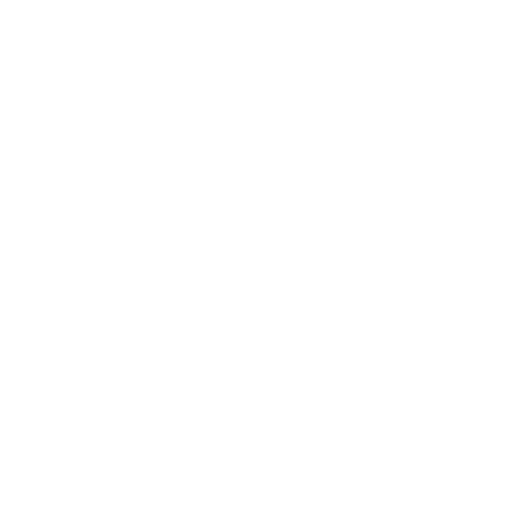
t = 0.00 s
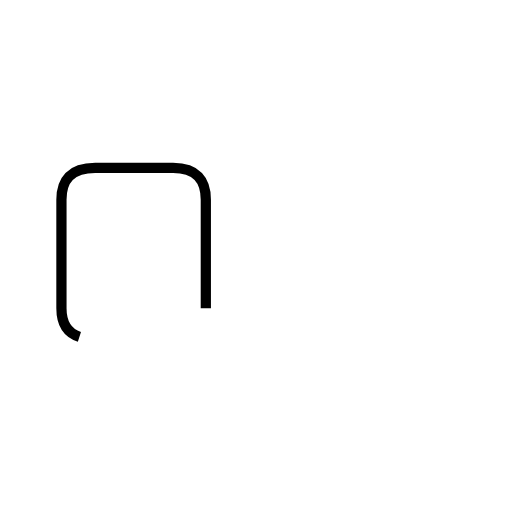
t = 1.28 s
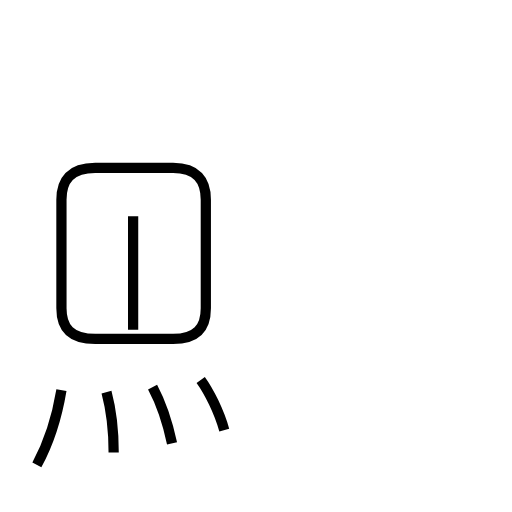
t = 2.79 s
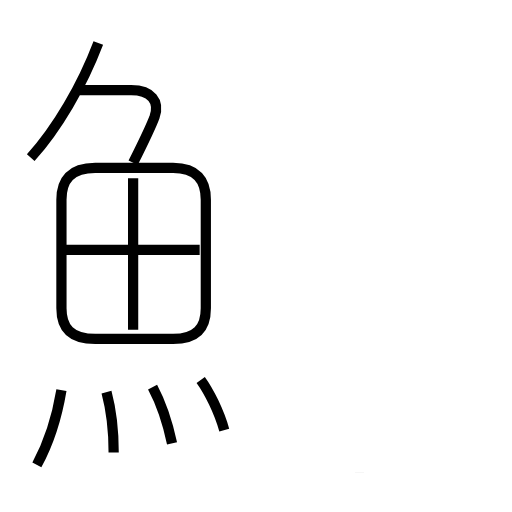
t = 4.12 s
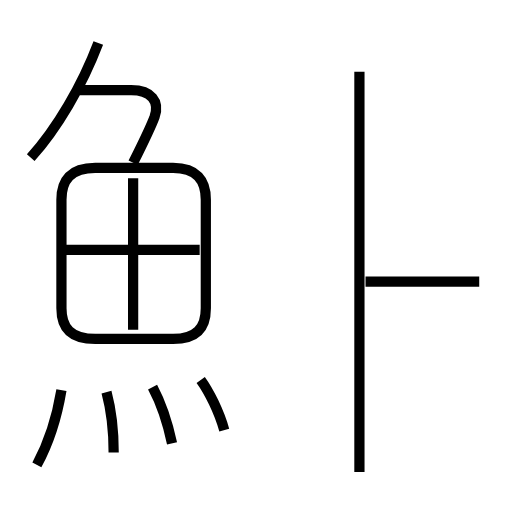
t = 5.62 s
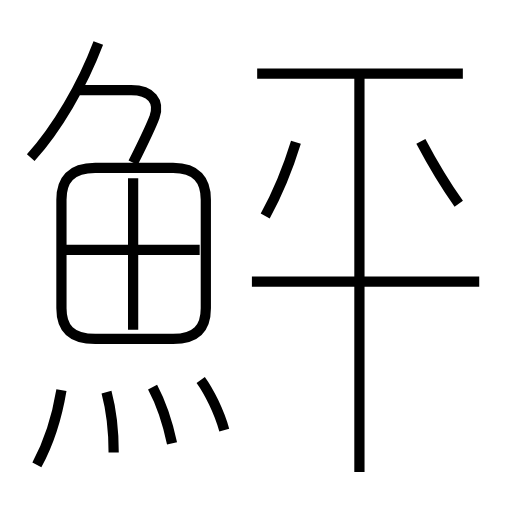
t = 7.01 s

The animated SVG that drew these frames (rendered in a browser with its animation timeline set to each time). Animation: 14 SMIL elements (animate=14); one cycle of 7.01 s.

<?xml version='1.0' encoding='utf-8'?>
<svg viewBox="0.0 -6.0 50.0 50.0" version="1.1" xmlns="http://www.w3.org/2000/svg"><rect x="-1000" y="-1000" width="2000" height="2000" stroke="white" fill="white" /><g style="fill:none;stroke:#000000;stroke-width:1"><path d="M 20.1 -13.9 L 20.1 -24.5 C 20.1 -26.4 19.2 -27.6 16.9 -27.6 L 9.3 -27.6 C 6.9 -27.6 6.0 -26.4 6.0 -24.5 L 6.0 -13.9 C 6.0 -12.0 6.9 -10.9 9.3 -10.9 L 16.9 -10.9 C 19.2 -10.9 20.1 -12.0 20.1 -13.9 Z " transform="translate(0.0 38.0)" stroke-dasharray="56.901518240531836" stroke-dashoffset="56.901518240531836"><animate attributeName="stroke-dashoffset" from="56.901518240531836" to="0" dur="1.707045547215955s" begin="0s; anim_end.end" fill="freeze" id="anim0" /></path><path d="M 3.6 1.4 C 4.8 -0.8 5.6 -3.5 6.0 -5.9 " transform="translate(0.0 38.0)" stroke-dasharray="7.718122301806097" stroke-dashoffset="7.718122301806097"><animate attributeName="stroke-dashoffset" from="7.718122301806097" to="0" dur="0.2315436690541829s" begin="anim0.end" fill="freeze" id="anim1" /></path><path d="M 11.1 0.2 C 11.1 -1.8 10.8 -4.2 10.4 -5.7 " transform="translate(0.0 38.0)" stroke-dasharray="5.955201313154393" stroke-dashoffset="5.955201313154393"><animate attributeName="stroke-dashoffset" from="5.955201313154393" to="0" dur="0.1786560393946318s" begin="anim1.end" fill="freeze" id="anim2" /></path><path d="M 16.8 -0.7 C 16.4 -2.6 15.7 -4.7 14.9 -6.2 " transform="translate(0.0 38.0)" stroke-dasharray="5.836172353183253" stroke-dashoffset="5.836172353183253"><animate attributeName="stroke-dashoffset" from="5.836172353183253" to="0" dur="0.17508517059549758s" begin="anim2.end" fill="freeze" id="anim3" /></path><path d="M 21.9 -2.0 C 21.4 -3.8 20.4 -5.8 19.6 -6.9 " transform="translate(0.0 38.0)" stroke-dasharray="5.436620365468516" stroke-dashoffset="5.436620365468516"><animate attributeName="stroke-dashoffset" from="5.436620365468516" to="0" dur="0.16309861096405548s" begin="anim3.end" fill="freeze" id="anim4" /></path><path d="M 13.0 -11.8 L 13.0 -26.6 " transform="translate(0.0 38.0)" stroke-dasharray="14.8" stroke-dashoffset="14.8"><animate attributeName="stroke-dashoffset" from="14.8" to="0" dur="0.444s" begin="anim4.end" fill="freeze" id="anim5" /></path><path d="M 19.5 -19.6 L 6.2 -19.6 " transform="translate(0.0 38.0)" stroke-dasharray="13.3" stroke-dashoffset="13.3"><animate attributeName="stroke-dashoffset" from="13.3" to="0" dur="0.399s" begin="anim5.end" fill="freeze" id="anim6" /></path><path d="M 3.0 -28.6 C 5.6 -31.5 8.0 -35.6 9.6 -39.8 " transform="translate(0.0 38.0)" stroke-dasharray="13.068035978689478" stroke-dashoffset="13.068035978689478"><animate attributeName="stroke-dashoffset" from="13.068035978689478" to="0" dur="0.39204107936068433s" begin="anim6.end" fill="freeze" id="anim7" /></path><path d="M 13.0 -28.1 C 13.9 -29.9 14.7 -31.5 15.1 -32.6 C 15.6 -34.1 14.8 -35.2 12.8 -35.2 L 7.8 -35.2 " transform="translate(0.0 38.0)" stroke-dasharray="14.214185511404356" stroke-dashoffset="14.214185511404356"><animate attributeName="stroke-dashoffset" from="14.214185511404356" to="0" dur="0.42642556534213066s" begin="anim7.end" fill="freeze" id="anim8" /></path><path d="M 35.1 2.1 L 35.1 -37.0 " transform="translate(0.0 38.0)" stroke-dasharray="39.1" stroke-dashoffset="39.1"><animate attributeName="stroke-dashoffset" from="39.1" to="0" dur="1.173s" begin="anim8.end" fill="freeze" id="anim9" /></path><path d="M 46.8 -16.5 L 24.6 -16.5 " transform="translate(0.0 38.0)" stroke-dasharray="22.199999999999996" stroke-dashoffset="22.199999999999996"><animate attributeName="stroke-dashoffset" from="22.199999999999996" to="0" dur="0.6659999999999998s" begin="anim9.end" fill="freeze" id="anim10" /></path><path d="M 25.9 -22.9 C 27.0 -24.9 28.1 -27.5 28.9 -30.1 " transform="translate(0.0 38.0)" stroke-dasharray="7.812629543876344" stroke-dashoffset="7.812629543876344"><animate attributeName="stroke-dashoffset" from="7.812629543876344" to="0" dur="0.2343788863162903s" begin="anim10.end" fill="freeze" id="anim11" /></path><path d="M 44.8 -24.1 C 43.6 -25.8 42.1 -28.3 41.1 -30.2 " transform="translate(0.0 38.0)" stroke-dasharray="7.138594539379492" stroke-dashoffset="7.138594539379492"><animate attributeName="stroke-dashoffset" from="7.138594539379492" to="0" dur="0.21415783618138473s" begin="anim11.end" fill="freeze" id="anim12" /></path><path d="M 45.2 -36.8 L 25.1 -36.8" transform="translate(0.0 38.0)" stroke-dasharray="20.1" stroke-dashoffset="20.1"><animate attributeName="stroke-dashoffset" from="20.1" to="0" dur="0.603s" begin="anim12.end" fill="freeze" id="anim_end" /></path></g></svg>
